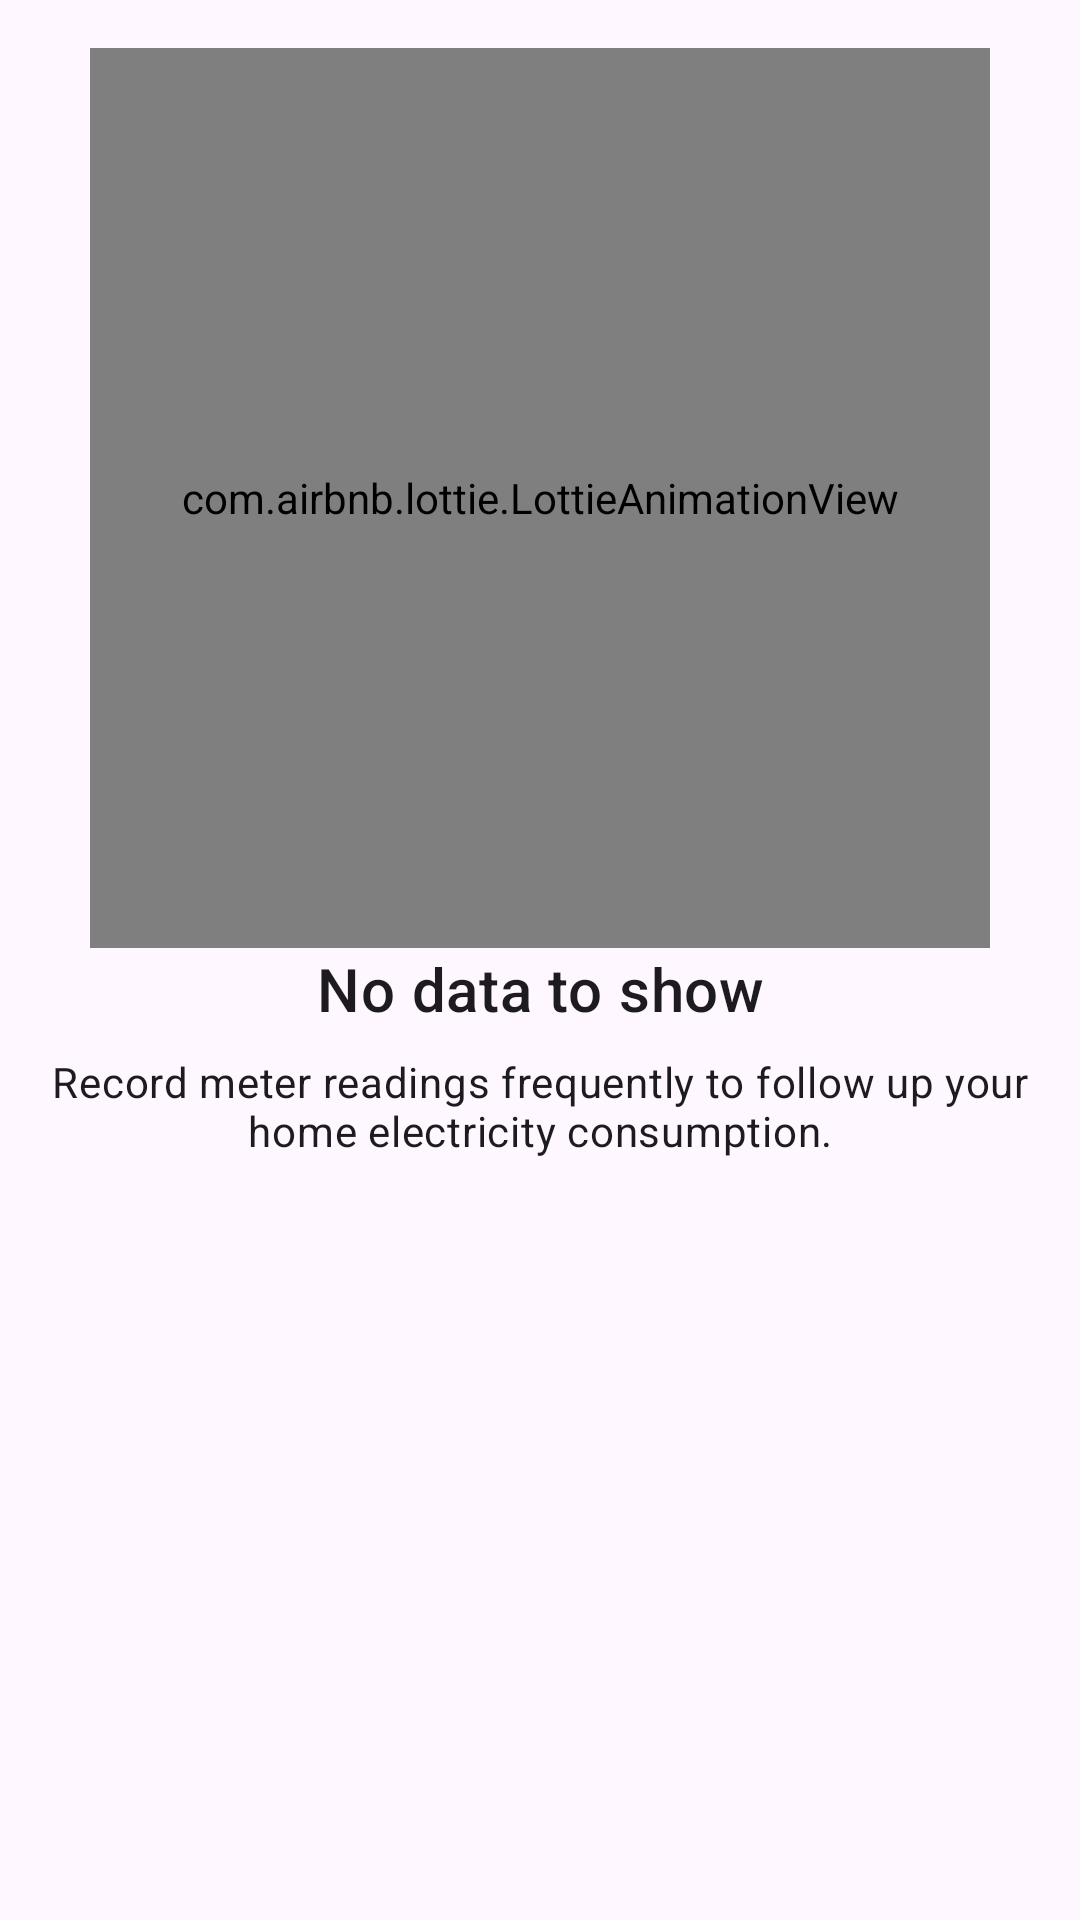

The Android layout XML behind this screen, and the referenced resources:
<!-- AndroidManifest.xml: application theme AppTheme -->
<!-- res/layout/fragment_electric_periods.xml -->
<?xml version="1.0" encoding="utf-8"?>
<RelativeLayout xmlns:android="http://schemas.android.com/apk/res/android"
    xmlns:app="http://schemas.android.com/apk/res-auto"
    android:layout_width="match_parent"
    android:layout_height="match_parent"
    android:background="@color/md_white_1000"
    xmlns:tools="http://schemas.android.com/tools">


    <LinearLayout
        android:id="@+id/message_"
        android:layout_width="match_parent"
        android:layout_height="wrap_content"
        android:orientation="vertical"
        android:visibility="visible">

        <com.airbnb.lottie.LottieAnimationView
            android:layout_marginTop="16dp"
            android:layout_gravity="center"
            android:id="@+id/animation_view"
            android:layout_width="300dp"
            android:layout_height="300dp"
            app:lottie_autoPlay="true"
            app:lottie_loop="true"
            app:lottie_rawRes="@raw/bulb_animation" />

        <TextView
            android:id="@+id/message_title"
            style="@style/TextAppearance.MaterialComponents.Headline6"
            android:layout_width="wrap_content"
            android:layout_height="wrap_content"
            android:layout_gravity="center"
            android:gravity="center"
            android:text="@string/main.emty.title"
            tools:ignore="MissingPrefix" />


        <TextView
            android:id="@+id/message_body"
            style="@style/TextAppearance.MaterialComponents.Body2"
            android:layout_width="wrap_content"
            android:layout_height="wrap_content"
            android:layout_gravity="center"
            android:layout_margin="8dp"
            android:gravity="center"
            android:text="@string/main.empty.suggest"
            tools:ignore="MissingPrefix" />

    </LinearLayout>

    <androidx.recyclerview.widget.RecyclerView
        android:id="@+id/period_list"
        android:layout_width="match_parent"
        android:layout_height="match_parent"
        android:layout_margin="8dp"
        app:layoutManager="LinearLayoutManager"
        />
    </RelativeLayout>
<!-- resources referenced by this layout -->
<resources>
  <string name="main.empty.suggest">Record meter readings frequently to follow up your home electricity consumption.</string>
  <string name="main.emty.title">No data to show</string>
  <style name="AppTheme" parent="Theme.Material3.Light.NoActionBar">
          <item name="colorPrimary">@color/primaryColor</item>
          <item name="colorOnPrimary">@color/secondaryTextColor</item>
          <item name="colorPrimaryContainer">@color/primaryLightColor</item>
          <item name="colorOnPrimaryContainer">@color/primaryDarkColor</item>
  
          <item name="colorSecondary">@color/secondaryColor</item>
          <item name="colorOnSecondary">@color/secondaryTextColor</item>
          <item name="colorSecondaryContainer">#CFD8DC</item>
          <item name="colorOnSecondaryContainer">#1A1C1E</item>
  
          <item name="colorTertiary">@color/accent</item>
          <item name="colorOnTertiary">@color/secondaryTextColor</item>
          <item name="colorTertiaryContainer">#FFF1CC</item>
          <item name="colorOnTertiaryContainer">#241A00</item>
  
          <item name="colorSurface">#FBFDFF</item>
          <item name="colorOnSurface">#191C1E</item>
          <item name="colorSurfaceVariant">#DFE3E7</item>
          <item name="colorOnSurfaceVariant">#40484C</item>
          <item name="colorOutline">#70777C</item>
          <item name="colorOutlineVariant">#C0C7CD</item>
  
          <item name="android:windowTranslucentStatus">true</item>
          <item name="android:windowTranslucentNavigation">false</item>
          <item name="fontFamily">@font/source_sans_pro</item>
      </style>
  <color name="primaryColor">#005FB0</color>
  <color name="secondaryTextColor">#FFFFFF</color>
  <color name="primaryLightColor">#D6E3FF</color>
  <color name="primaryDarkColor">#001B3D</color>
  <color name="secondaryColor">#006874</color>
  <color name="accent">#E1A000</color>
</resources>
